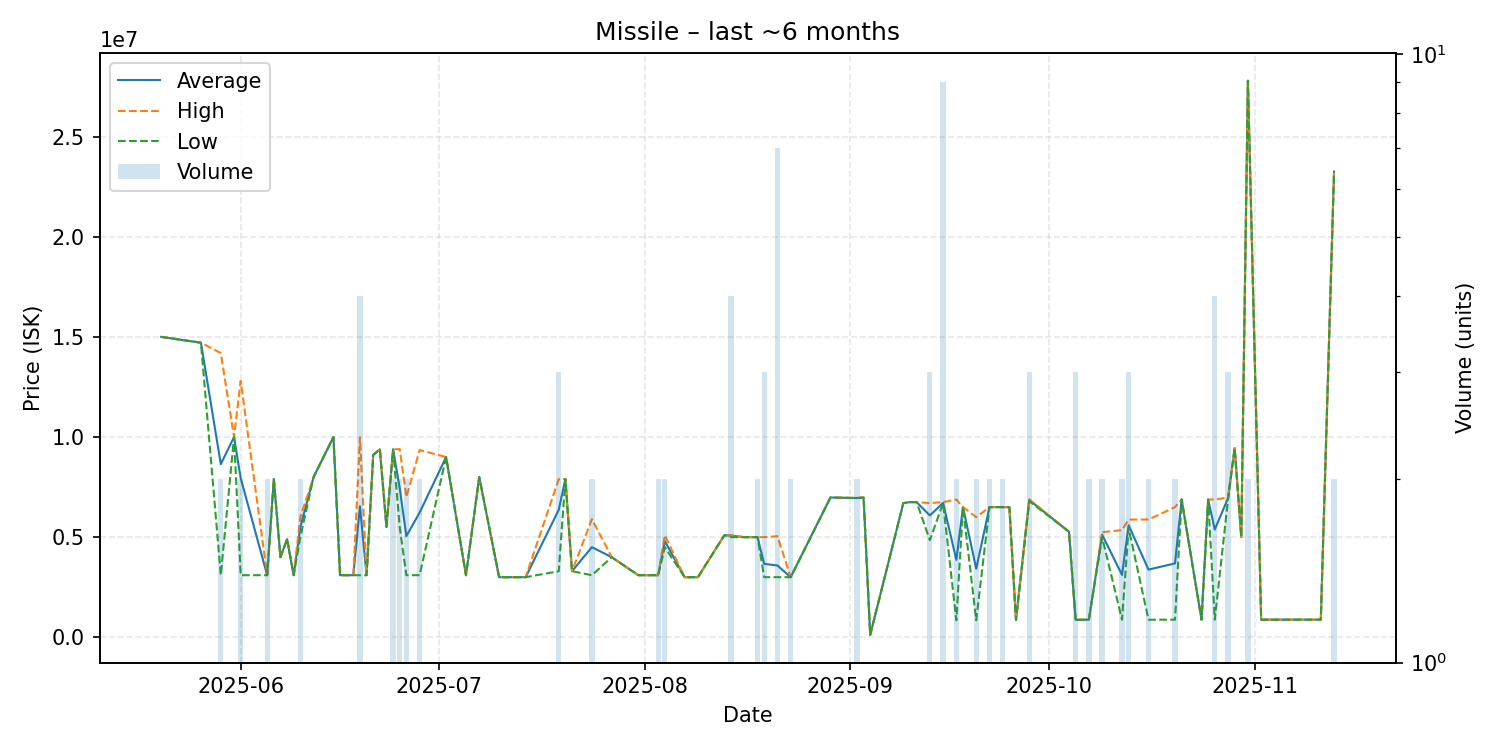

The table this chart was drawn from, first rows:
date, average, highest, lowest, order_count, volume
2025-05-20, 15000000, 15000000, 15000000, 1, 1
2025-05-26, 14710000, 14710000, 14710000, 1, 1
2025-05-29, 8645000, 14190000, 3100000, 2, 2
2025-05-31, 10000000, 10000000, 10000000, 1, 1
2025-06-01, 7950000, 12800000, 3100000, 2, 2
2025-06-05, 3101000, 3101000, 3101000, 2, 2
2025-06-06, 7900000, 7900000, 7900000, 1, 1
2025-06-07, 4000000, 4000000, 4000000, 1, 1
2025-06-08, 4900000, 4900000, 4900000, 1, 1
2025-06-09, 3101000, 3101000, 3101000, 1, 1
2025-06-10, 5499500, 6000000, 4999000, 2, 2
2025-06-12, 8000000, 8000000, 8000000, 1, 1
2025-06-15, 9999000, 9999000, 9999000, 1, 1
2025-06-16, 3101000, 3101000, 3101000, 1, 1
2025-06-17, 3101000, 3101000, 3101000, 1, 1
2025-06-18, 3101000, 3101000, 3101000, 1, 1
2025-06-19, 6543250, 9986500, 3100000, 4, 4
2025-06-20, 3100000, 3100000, 3100000, 1, 1
2025-06-21, 9101000, 9101000, 9101000, 1, 1
2025-06-22, 9387000, 9387000, 9387000, 1, 1
2025-06-23, 5500000, 5500000, 5500000, 1, 1
2025-06-24, 9383500, 9387000, 9380000, 2, 2
2025-06-25, 7448500, 9397000, 5500000, 2, 2
2025-06-26, 5050500, 7000000, 3101000, 2, 2
2025-06-28, 6225000, 9350000, 3100000, 2, 2
2025-07-02, 9001000, 9001000, 9001000, 1, 1
2025-07-05, 3101000, 3101000, 3101000, 1, 1
2025-07-07, 8000000, 8000000, 8000000, 1, 1
2025-07-10, 3002000, 3002000, 3002000, 1, 1
2025-07-12, 3002000, 3002000, 3002000, 1, 1
2025-07-14, 3002000, 3002000, 3002000, 1, 1
2025-07-19, 6365000, 7897500, 3300000, 3, 3
2025-07-20, 7899000, 7899000, 7899000, 1, 1
2025-07-21, 3300000, 3300000, 3300000, 1, 1
2025-07-24, 4500000, 5900000, 3100000, 2, 2
2025-07-27, 4000000, 4000000, 4000000, 1, 1
2025-07-31, 3101000, 3101000, 3101000, 1, 1
2025-08-02, 3101000, 3101000, 3101000, 1, 1
2025-08-03, 3100000, 3100000, 3100000, 2, 2
2025-08-04, 4799500, 5099000, 4500000, 2, 2
2025-08-07, 3001000, 3001000, 3001000, 1, 1
2025-08-08, 3001000, 3001000, 3001000, 1, 1
2025-08-09, 3001000, 3001000, 3001000, 1, 1
2025-08-13, 5099000, 5099000, 5099000, 1, 1
2025-08-14, 5074250, 5099000, 5000000, 3, 4
2025-08-16, 5000000, 5000000, 5000000, 1, 1
2025-08-18, 5001500, 5002000, 5001000, 2, 2
2025-08-19, 3668000, 5000000, 3002000, 3, 3
2025-08-21, 3587000, 5050000, 3002000, 4, 7
2025-08-23, 3001000, 3001000, 3001000, 2, 2
2025-08-29, 6979000, 6979000, 6979000, 1, 1
2025-09-02, 6955000, 6960000, 6950000, 2, 2
2025-09-03, 6977000, 6977000, 6977000, 1, 1
2025-09-04, 121800, 121800, 121800, 1, 1
2025-09-09, 6700000, 6700000, 6700000, 1, 1
2025-09-10, 6749000, 6749000, 6749000, 1, 1
2025-09-11, 6750000, 6750000, 6750000, 1, 1
2025-09-13, 6083667, 6700000, 4851000, 2, 3
2025-09-15, 6711111, 6750000, 6700000, 3, 9
2025-09-17, 3865000, 6880000, 850000, 2, 2
... 26 more rows
